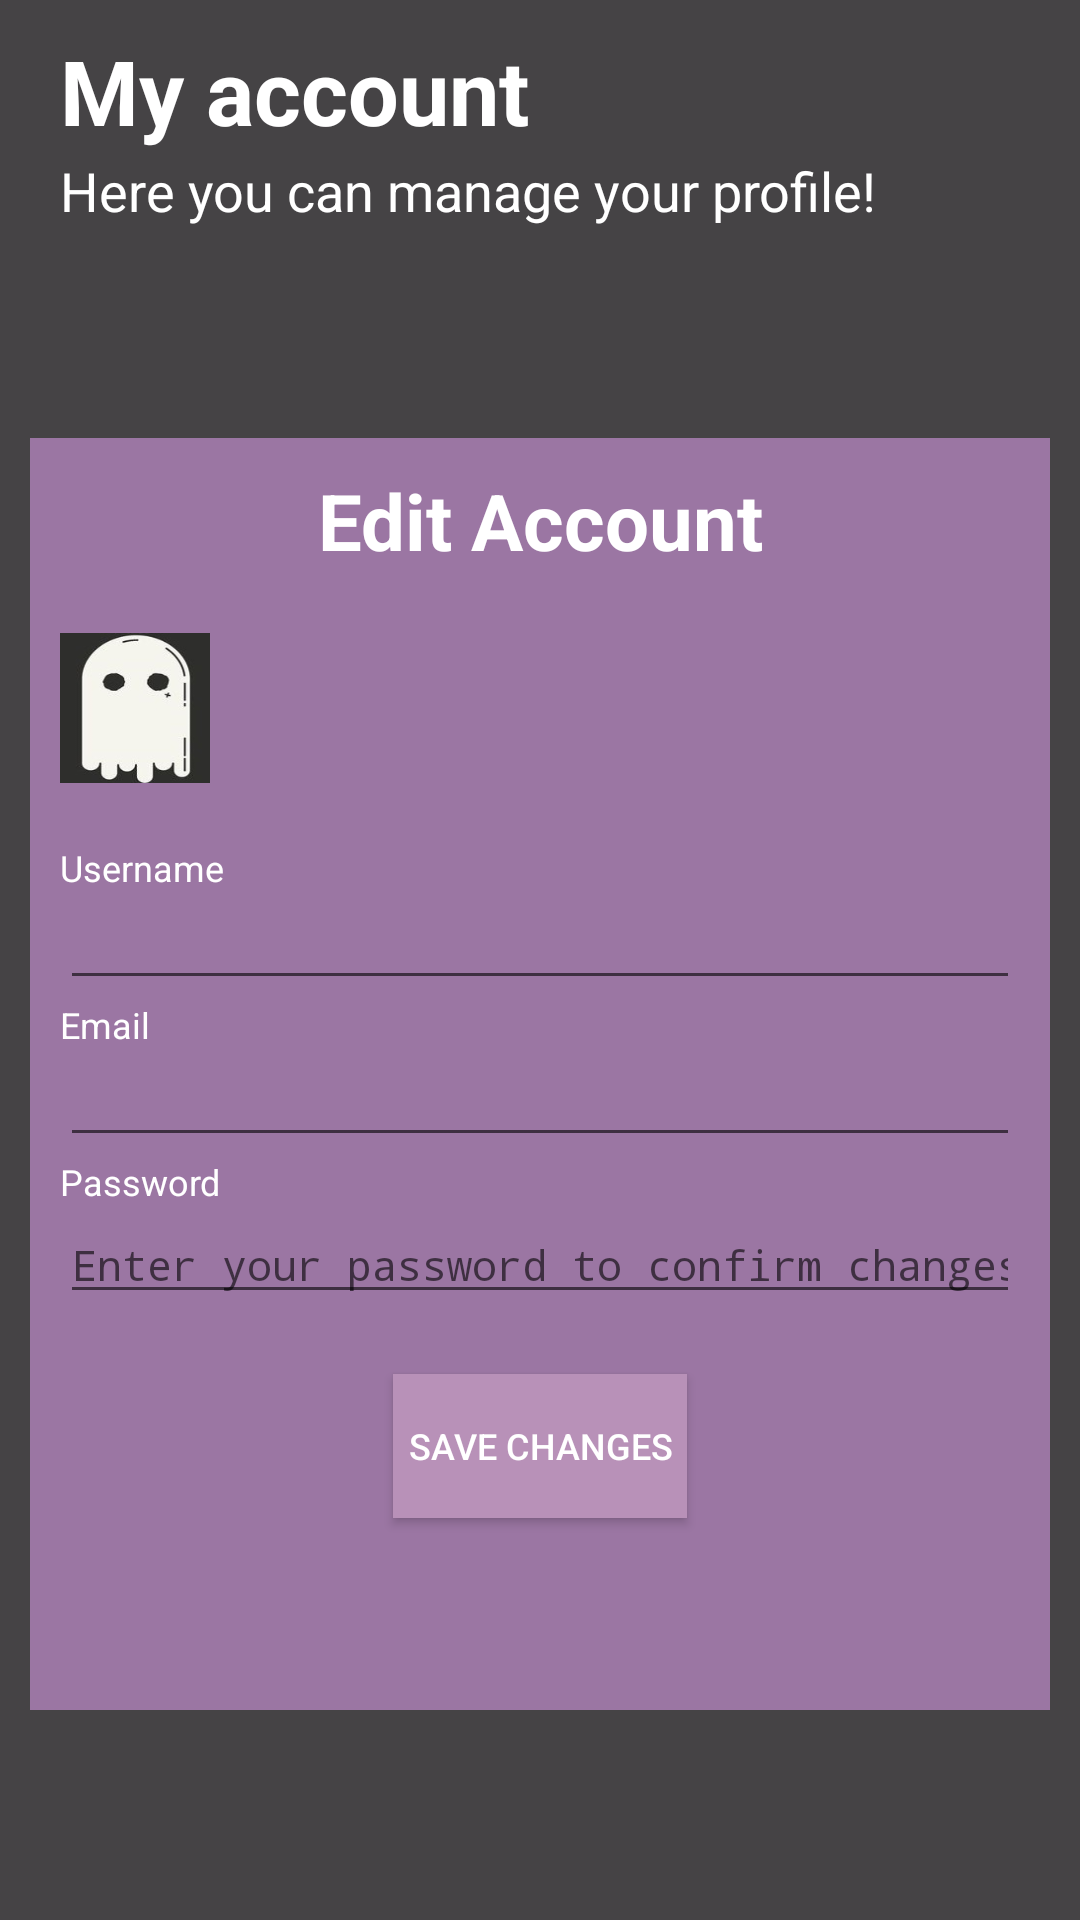

Reconstruct the res/layout file that produces this screen, plus the resources it refers to.
<!-- AndroidManifest.xml: application theme AppTheme -->
<!-- res/layout/profile_fragment.xml -->
<?xml version="1.0" encoding="utf-8"?>
<RelativeLayout xmlns:android="http://schemas.android.com/apk/res/android"
    xmlns:app="http://schemas.android.com/apk/res-auto"
    android:layout_width="match_parent"
    android:layout_height="match_parent"
    android:background="@color/colorDarkGrey"
    android:paddingHorizontal="10dp">

    <TextView
        android:id="@+id/myAccount_profile_fragment"
        android:layout_width="match_parent"
        android:layout_height="wrap_content"
        android:paddingHorizontal="10dp"
        android:paddingTop="10dp"
        android:paddingBottom="1dp"
        android:text="@string/prompt_profile_fragment"
        android:textColor="@color/colorWhitePure"
        android:textSize="30sp"
        android:textStyle="bold" />

    <TextView
        android:id="@+id/tv_manageProfileMsg"
        android:layout_width="match_parent"
        android:layout_height="wrap_content"
        android:layout_below="@id/myAccount_profile_fragment"
        android:paddingHorizontal="10dp"
        android:text="@string/prompt_profile_fragment2"
        android:textColor="@color/colorWhitePure"
        android:textSize="18sp" />


    <LinearLayout
        android:layout_width="match_parent"
        android:layout_height="wrap_content"
        android:layout_alignParentTop="true"
        android:layout_alignParentBottom="true"
        android:layout_marginTop="146dp"
        android:layout_marginBottom="70dp"
        android:background="@color/colorViolet1"
        android:orientation="vertical"
        android:paddingHorizontal="10dp">

        <Space
            android:layout_width="match_parent"
            android:layout_height="10dp" />

        <TextView
            android:layout_width="match_parent"
            android:layout_height="wrap_content"
            android:text="@string/prompt_profile_fragment3"
            android:textAlignment="center"
            android:textColor="@color/colorWhitePure"
            android:textSize="26sp"
            android:textStyle="bold" />

        <Space
            android:layout_width="match_parent"
            android:layout_height="20dp" />

        <RelativeLayout
            android:layout_width="wrap_content"
            android:layout_height="wrap_content">

            <ImageView
                android:id="@+id/imageView_profile"
                android:layout_width="50dp"
                android:layout_height="50dp"
                android:background="@drawable/ghostpic"
                android:contentDescription="@string/generalImageDesc" />

            <ProgressBar
                android:id="@+id/PB_profile_imageUpload"
                android:layout_width="wrap_content"
                android:layout_height="wrap_content"
                android:layout_centerHorizontal="true"
                android:layout_centerVertical="true"
                android:visibility="gone" />

        </RelativeLayout>

        <Space
            android:layout_width="match_parent"
            android:layout_height="20dp" />

        <TextView
            android:layout_width="match_parent"
            android:layout_height="wrap_content"
            android:text="@string/prompt_username"
            android:textColor="@color/colorWhitePure"
            android:textSize="12sp" />

        <EditText
            android:id="@+id/ET_profile_username"
            android:layout_width="match_parent"
            android:layout_height="wrap_content"
            android:importantForAutofill="no"
            android:inputType="text"
            android:textColor="@color/colorWhitePure"
            android:textSize="14sp" />

        <TextView
            android:layout_width="match_parent"
            android:layout_height="wrap_content"
            android:text="@string/prompt_email"
            android:textColor="@color/colorWhitePure"
            android:textSize="12sp" />

        <EditText
            android:id="@+id/ET_profile_email"
            android:layout_width="match_parent"
            android:layout_height="wrap_content"
            android:importantForAutofill="no"
            android:inputType="textEmailAddress"
            android:textColor="@color/colorWhitePure"
            android:textSize="14sp" />

        <TextView
            android:layout_width="match_parent"
            android:layout_height="wrap_content"
            android:text="@string/prompt_password"
            android:textColor="@color/colorWhitePure"
            android:textSize="12sp" />

        <EditText
            android:id="@+id/ET_profile_confirmPassword"
            android:layout_width="match_parent"
            android:layout_height="wrap_content"
            android:hint="@string/passwordToConfirm"
            android:importantForAutofill="no"
            android:inputType="textPassword"
            android:textColor="@color/colorWhitePure"
            android:textSize="14sp" />

        <Space
            android:layout_width="match_parent"
            android:layout_height="20dp" />

        <Button
            android:id="@+id/Btn_profile_save"
            android:layout_width="wrap_content"
            android:layout_height="wrap_content"
            android:layout_gravity="center"
            android:background="@color/colorViolet3"
            android:paddingHorizontal="5dp"
            android:text="Save changes"
            android:textColor="@color/colorWhitePure"
            android:textSize="12sp" />

        <Space
            android:layout_width="match_parent"
            android:layout_height="10dp" />

    </LinearLayout>


</RelativeLayout>
<!-- resources referenced by this layout -->
<resources>
  <color name="colorDarkGrey">#454345</color>
  <color name="colorViolet1">#9B76A3</color>
  <color name="colorViolet3">#b891b8</color>
  <color name="colorWhitePure">#FFFFFF</color>
  <!-- drawable ghostpic: jpg bitmap (drawable, 26765 bytes) -->
  <string name="generalImageDesc">image</string>
  <string name="passwordToConfirm">Enter your password to confirm changes</string>
  <string name="prompt_email">Email</string>
  <string name="prompt_password">Password</string>
  <string name="prompt_profile_fragment">My account</string>
  <string name="prompt_profile_fragment2">Here you can manage your profile!</string>
  <string name="prompt_profile_fragment3">Edit Account</string>
  <string name="prompt_username">Username</string>
  <style name="AppTheme" parent="Theme.AppCompat.Light.DarkActionBar">
          
          <item name="colorPrimary">@color/colorPrimary</item>
          <item name="colorPrimaryDark">@color/colorPrimaryDark</item>
          <item name="colorAccent">@color/colorAccent</item>
      </style>
  <color name="colorPrimary">#008577</color>
  <color name="colorPrimaryDark">#00574B</color>
  <color name="colorAccent">#D81B60</color>
</resources>
